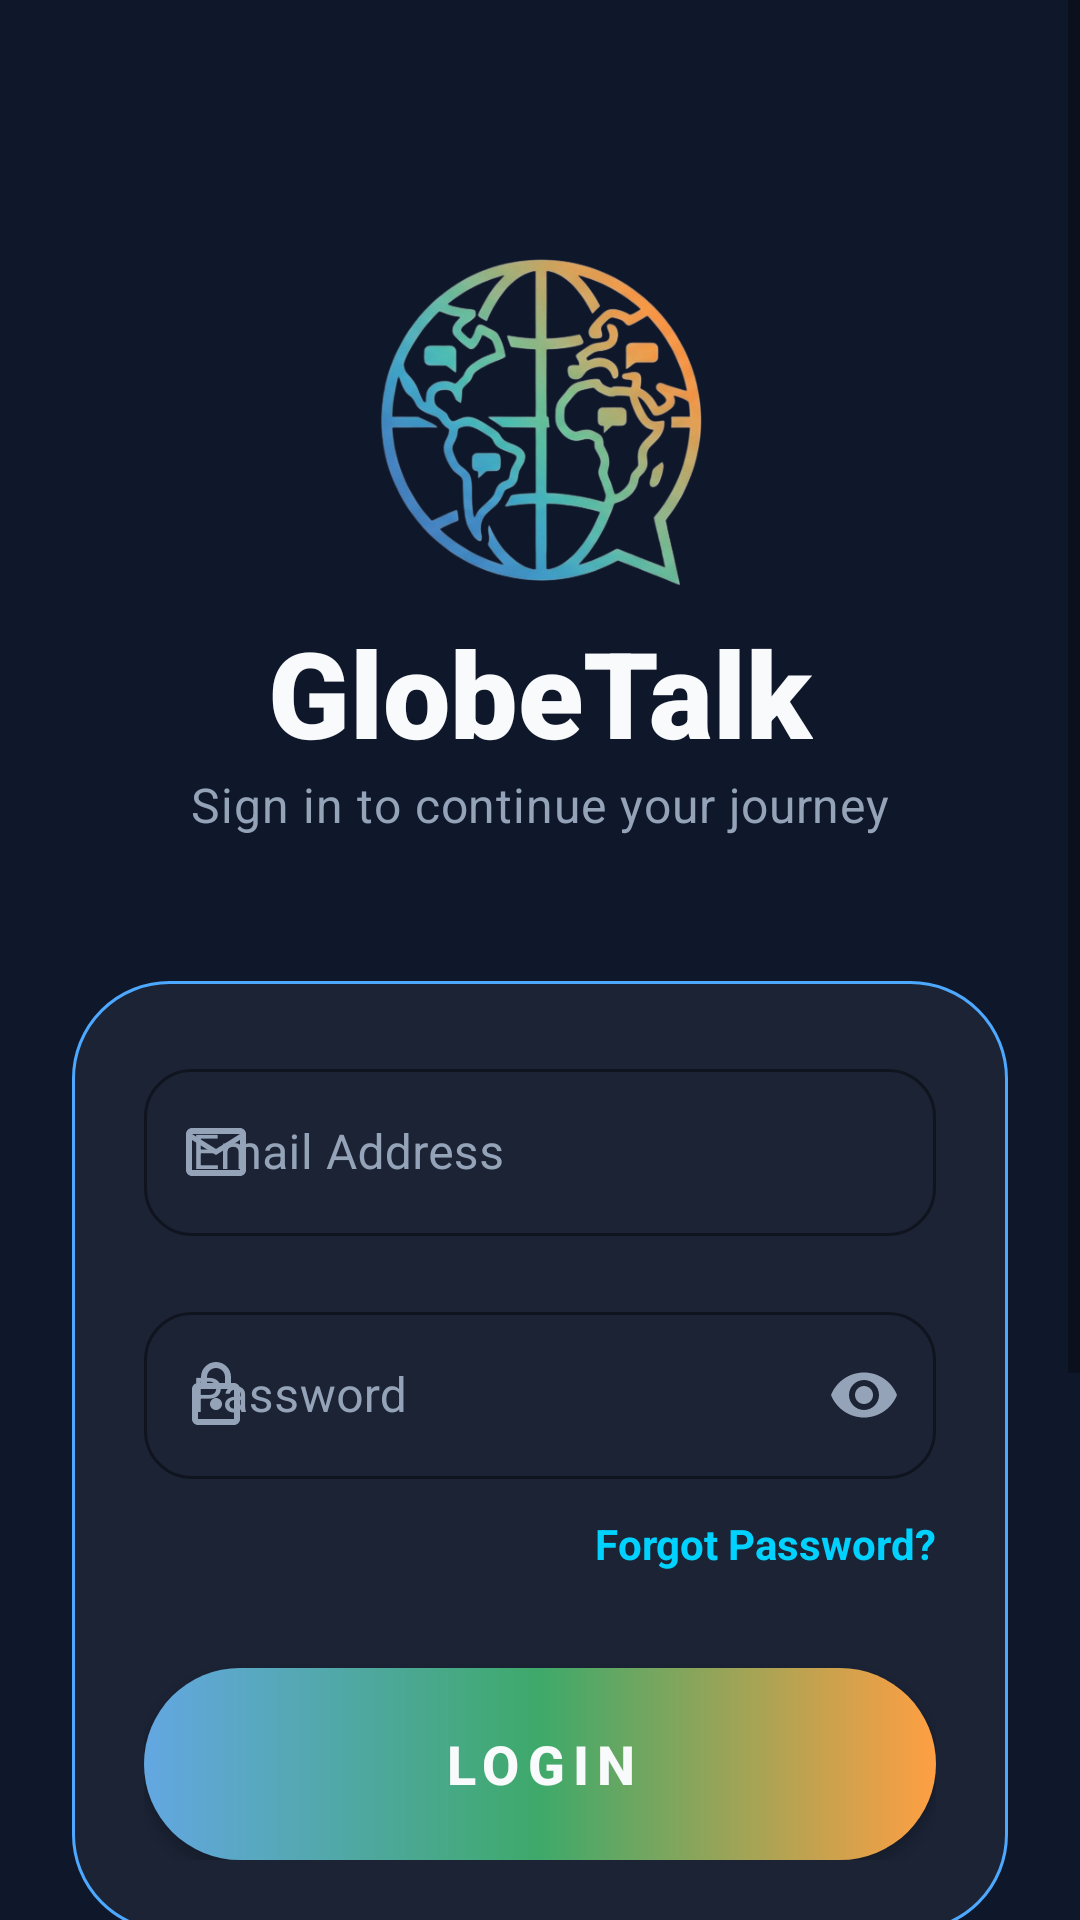

Reconstruct the res/layout file that produces this screen, plus the resources it refers to.
<!-- AndroidManifest.xml: application theme Theme.GlobeTalk -->
<!-- res/layout/activity_login.xml -->
<?xml version="1.0" encoding="utf-8"?>
<androidx.constraintlayout.widget.ConstraintLayout xmlns:android="http://schemas.android.com/apk/res/android"
    xmlns:app="http://schemas.android.com/apk/res-auto"
    xmlns:tools="http://schemas.android.com/tools"
    android:layout_width="match_parent"
    android:layout_height="match_parent"
    android:background="@color/background"
    android:fitsSystemWindows="true">

    
    <View
        android:layout_width="327dp"
        android:layout_height="345dp"
        android:layout_marginTop="-200dp"
        android:layout_marginEnd="-150dp"
        android:alpha="0.15"
        android:background="@drawable/circle_accent"
        app:layout_constraintEnd_toEndOf="parent"
        app:layout_constraintTop_toTopOf="parent" />

    <View
        android:layout_width="167dp"
        android:layout_height="178dp"
        android:layout_marginStart="-100dp"
        android:layout_marginTop="100dp"
        android:alpha="0.08"
        android:background="@drawable/circle_secondary"
        app:layout_constraintStart_toStartOf="parent"
        app:layout_constraintTop_toTopOf="parent" />

    <ScrollView
        android:layout_width="match_parent"
        android:layout_height="match_parent"
        android:fillViewport="true"
        android:overScrollMode="never">

        <androidx.constraintlayout.widget.ConstraintLayout
            android:layout_width="match_parent"
            android:layout_height="wrap_content"
            android:paddingHorizontal="24dp"
            android:paddingBottom="40dp">

            <ImageView
                android:id="@+id/ivLogo"
                android:layout_width="120dp"
                android:layout_height="120dp"
                android:layout_marginTop="80dp"
                android:contentDescription="@string/app_logo_desc"
                android:src="@drawable/logo"
                android:transitionName="logo_trans"
                app:layout_constraintEnd_toEndOf="parent"
                app:layout_constraintStart_toStartOf="parent"
                app:layout_constraintTop_toTopOf="parent" />

            <TextView
                android:id="@+id/tvWelcome"
                android:layout_width="wrap_content"
                android:layout_height="wrap_content"
                android:layout_marginTop="4dp"
                android:fontFamily="sans-serif-black"
                android:text="@string/app_name"
                android:textColor="@color/text_white"
                android:textSize="40sp"
                android:transitionName="text_trans"
                app:layout_constraintEnd_toEndOf="parent"
                app:layout_constraintStart_toStartOf="parent"
                app:layout_constraintTop_toBottomOf="@+id/ivLogo" />

            <TextView
                android:id="@+id/tvSubtitle"
                android:layout_width="wrap_content"
                android:layout_height="wrap_content"
                android:text="@string/login_subtitle"
                android:textColor="@color/text_gray"
                android:textSize="16sp"
                android:letterSpacing="0.02"
                app:layout_constraintEnd_toEndOf="parent"
                app:layout_constraintStart_toStartOf="parent"
                app:layout_constraintTop_toBottomOf="@id/tvWelcome" />

            
            <androidx.constraintlayout.widget.ConstraintLayout
                android:id="@+id/formContainer"
                android:layout_width="match_parent"
                android:layout_height="wrap_content"
                android:layout_marginTop="48dp"
                android:background="@drawable/glass_background"
                android:padding="24dp"
                app:layout_constraintTop_toBottomOf="@id/tvSubtitle">

                <com.google.android.material.textfield.TextInputLayout
                    android:id="@+id/tilEmail"
                    style="@style/Widget.MaterialComponents.TextInputLayout.OutlinedBox"
                    android:layout_width="match_parent"
                    android:layout_height="wrap_content"
                    android:hint="@string/email_address"
                    android:textColorHint="@color/text_gray"
                    app:boxCornerRadiusBottomEnd="16dp"
                    app:boxCornerRadiusBottomStart="16dp"
                    app:boxCornerRadiusTopEnd="16dp"
                    app:boxCornerRadiusTopStart="16dp"
                    app:boxStrokeColor="@color/primary"
                    app:hintTextColor="@color/primary"
                    app:startIconDrawable="@drawable/ic_email"
                    app:startIconTint="@color/text_gray"
                    app:layout_constraintTop_toTopOf="parent">

                    <com.google.android.material.textfield.TextInputEditText
                        android:id="@+id/etEmail"
                        android:layout_width="match_parent"
                        android:layout_height="wrap_content"
                        android:inputType="textEmailAddress"
                        android:textColor="@color/text_white"
                        android:textSize="16sp" />
                </com.google.android.material.textfield.TextInputLayout>

                <com.google.android.material.textfield.TextInputLayout
                    android:id="@+id/tilPassword"
                    style="@style/Widget.MaterialComponents.TextInputLayout.OutlinedBox"
                    android:layout_width="match_parent"
                    android:layout_height="wrap_content"
                    android:layout_marginTop="20dp"
                    android:hint="@string/password"
                    android:textColorHint="@color/text_gray"
                    app:boxCornerRadiusBottomEnd="16dp"
                    app:boxCornerRadiusBottomStart="16dp"
                    app:boxCornerRadiusTopEnd="16dp"
                    app:boxCornerRadiusTopStart="16dp"
                    app:boxStrokeColor="@color/primary"
                    app:hintTextColor="@color/primary"
                    app:passwordToggleEnabled="true"
                    app:passwordToggleTint="@color/text_gray"
                    app:startIconDrawable="@drawable/ic_lock"
                    app:startIconTint="@color/text_gray"
                    app:layout_constraintTop_toBottomOf="@id/tilEmail">

                    <com.google.android.material.textfield.TextInputEditText
                        android:id="@+id/etPassword"
                        android:layout_width="match_parent"
                        android:layout_height="wrap_content"
                        android:inputType="textPassword"
                        android:textColor="@color/text_white"
                        android:textSize="16sp" />
                </com.google.android.material.textfield.TextInputLayout>

                <TextView
                    android:id="@+id/btnForgotPassword"
                    android:layout_width="wrap_content"
                    android:layout_height="wrap_content"
                    android:layout_marginTop="12dp"
                    android:text="@string/forgot_password"
                    android:textColor="@color/secondary"
                    android:textSize="14sp"
                    android:textStyle="bold"
                    app:layout_constraintEnd_toEndOf="parent"
                    app:layout_constraintTop_toBottomOf="@id/tilPassword" />

                <com.google.android.material.button.MaterialButton
                    android:id="@+id/btnLogin"
                    android:layout_width="match_parent"
                    android:layout_height="64dp"
                    android:layout_marginTop="32dp"
                    android:background="@drawable/button_gradient"
                    app:backgroundTint="@null"
                    android:text="@string/login"
                    android:textAllCaps="true"
                    android:letterSpacing="0.15"
                    android:textSize="18sp"
                    android:textStyle="bold"
                    app:cornerRadius="32dp"
                    app:layout_constraintTop_toBottomOf="@id/btnForgotPassword" />

            </androidx.constraintlayout.widget.ConstraintLayout>

            <LinearLayout
                android:id="@+id/socialLayout"
                android:layout_width="match_parent"
                android:layout_height="wrap_content"
                android:layout_marginTop="40dp"
                android:gravity="center"
                android:orientation="vertical"
                app:layout_constraintTop_toBottomOf="@id/formContainer">

                <TextView
                    android:layout_width="wrap_content"
                    android:layout_height="wrap_content"
                    android:text="@string/or_continue_with"
                    android:textColor="@color/text_gray"
                    android:textSize="14sp" />

                <com.google.android.material.button.MaterialButton
                    android:id="@+id/btnGoogleLogin"
                    style="@style/Widget.MaterialComponents.Button.OutlinedButton"
                    android:layout_width="match_parent"
                    android:layout_height="60dp"
                    android:layout_marginTop="20dp"
                    android:text="@string/continue_with_google"
                    android:textAllCaps="false"
                    android:textColor="@color/text_white"
                    app:cornerRadius="30dp"
                    app:strokeColor="@color/text_gray"
                    app:strokeWidth="1.5dp"
                    app:icon="@drawable/ic_google"
                    app:iconGravity="textStart"
                    app:iconTint="@null" />

            </LinearLayout>

            <com.google.android.material.button.MaterialButton
                android:id="@+id/btnSignup"
                style="@style/Widget.MaterialComponents.Button.TextButton"
                android:layout_width="wrap_content"
                android:layout_height="wrap_content"
                android:layout_marginTop="24dp"
                android:text="@string/dont_have_account"
                android:textAllCaps="false"
                android:textColor="@color/primary"
                android:textSize="15sp"
                android:textStyle="bold"
                app:layout_constraintEnd_toEndOf="parent"
                app:layout_constraintStart_toStartOf="parent"
                app:layout_constraintTop_toBottomOf="@id/socialLayout" />

        </androidx.constraintlayout.widget.ConstraintLayout>
    </ScrollView>

</androidx.constraintlayout.widget.ConstraintLayout>
<!-- resources referenced by this layout -->
<resources>
  <color name="background">#0F172A</color>
  <color name="primary">#4DA8FF</color>
  <color name="secondary">#00D2FF</color>
  <color name="text_gray">#94A3B8</color>
  <color name="text_white">#F8FAFC</color>
  <!-- drawable button_gradient (drawable) -->
  <?xml version="1.0" encoding="utf-8"?>
  <shape xmlns:android="http://schemas.android.com/apk/res/android">
      <gradient
          android:startColor="#63A7E2"
          android:centerColor="#3EA96A"
          android:endColor="@color/accent"
          android:angle="0"
          />
      <corners android:radius="32dp" />
  </shape>
  <!-- drawable glass_background (drawable) -->
  <?xml version="1.0" encoding="utf-8"?>
  <shape xmlns:android="http://schemas.android.com/apk/res/android">
      <solid android:color="#0DFFFFFF" />
      <corners android:radius="32dp" />
      <stroke
          android:width="1dp"
          android:color="@color/primary" />
  </shape>
  <!-- drawable ic_email (drawable) -->
  <vector xmlns:android="http://schemas.android.com/apk/res/android"
      android:width="24dp"
      android:height="24dp"
      android:viewportWidth="24"
      android:viewportHeight="24">
      <path
          android:fillColor="@color/text_gray"
          android:pathData="M20,4L4,4c-1.1,0 -2,0.9 -2,2v12c0,1.1 0.9,2 2,2h16c1.1,0 2,-0.9 2,-2L22,6c0,-1.1 -0.9,-2 -2,-2zM20,18L4,18L4,8l8,5 8,-5v10zM12,11L4,6h16l-8,5z"/>
  </vector>
  <!-- drawable ic_lock (drawable) -->
  <vector xmlns:android="http://schemas.android.com/apk/res/android"
      android:width="24dp"
      android:height="24dp"
      android:viewportWidth="24"
      android:viewportHeight="24">
      <path
          android:fillColor="@color/text_gray"
          android:pathData="M18,8h-1L17,6c0,-2.76 -2.24,-5 -5,-5S7,3.24 7,6v2L6,8c-1.1,0 -2,0.9 -2,2v10c0,1.1 0.9,2 2,2h12c1.1,0 2,-0.9 2,-2L20,10c0,-1.1 -0.9,-2 -2,-2zM9,6c0,-1.66 1.34,-3 3,-3s3,1.34 3,3v2L9,8L9,6zM18,20L6,20L6,10h12v10zM12,13c-1.1,0 -2,0.9 -2,2s0.9,2 2,2 2,-0.9 2,-2 -0.9,-2 -2,-2z"/>
  </vector>
  <string name="app_logo_desc">App Logo</string>
  <string name="app_name">GlobeTalk</string>
  <string name="continue_with_google">Continue with Google</string>
  <string name="dont_have_account">Don\'t have an account? Sign up</string>
  <string name="email_address">Email Address</string>
  <string name="forgot_password">Forgot Password?</string>
  <string name="login">Login</string>
  <string name="login_subtitle">Sign in to continue your journey</string>
  <string name="or_continue_with">Or continue with</string>
  <string name="password">Password</string>
  <style name="Theme.GlobeTalk" parent="Theme.MaterialComponents.Light.NoActionBar">
          
          <item name="colorPrimary">@color/primary</item>
          <item name="colorPrimaryVariant">@color/secondary</item>
          <item name="colorOnPrimary">@color/text_white</item>
          
          <item name="colorSecondary">@color/accent</item>
          <item name="colorSecondaryVariant">@color/accent</item>
          <item name="colorOnSecondary">@color/text_white</item>
          
          <item name="android:statusBarColor">@color/background</item>
          
          <item name="android:navigationBarColor">@color/background</item>
          
          <item name="android:windowBackground">@color/background</item>
          
      </style>
  <color name="accent">#FF9F43</color>
</resources>
